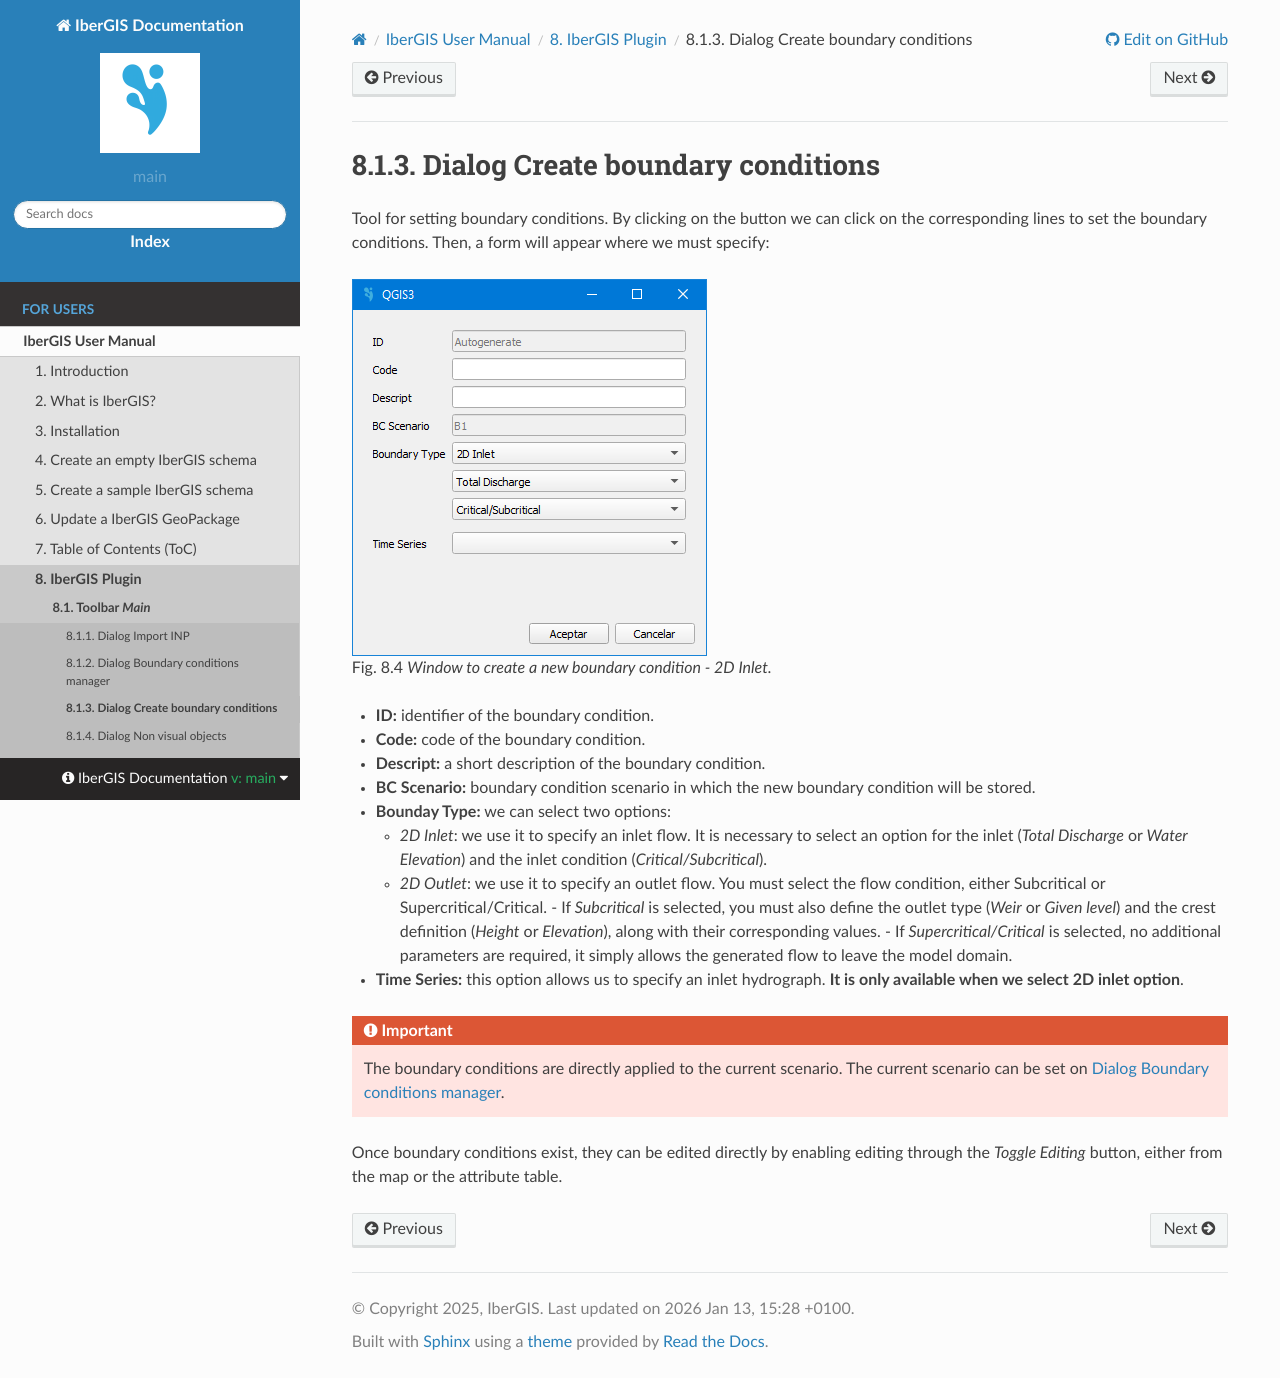

repository: ibergis/ibergis.github.io · page: main/en/docs/ibergis/for-users/user-manual/ibergis-plugin/dialogs/create-boundary-cond.html · generator: sphinx

.. _dialog-create-boundary-cond:

=================================
Dialog Create boundary conditions
=================================

.. only:: html

    .. contents::
       :local:

Tool for setting boundary conditions. By clicking on the button we can click on the corresponding lines to set the boundary conditions.
Then, a form will appear where we must specify:


.. figure:: img/create-boundary-cond.png

  Window to create a new boundary condition - 2D Inlet.

- **ID:** identifier of the boundary condition.
- **Code:** code of the boundary condition.
- **Descript:** a short description of the boundary condition.
- **BC Scenario:** boundary condition scenario in which the new boundary condition will be stored.
- **Bounday Type:** we can select two options:

  - *2D Inlet*: we use it to specify an inlet flow. It is necessary to select an option for the inlet (*Total Discharge* or *Water Elevation*) and the inlet condition (*Critical/Subcritical*).
  - *2D Outlet*: we use it to specify an outlet flow. You must select the flow condition, either Subcritical or Supercritical/Critical.
    - If *Subcritical* is selected, you must also define the outlet type (*Weir* or *Given level*) and the crest definition (*Height* or *Elevation*), along with their corresponding values.
    - If *Supercritical/Critical* is selected, no additional parameters are required, it simply allows the generated flow to leave the model domain.

- **Time Series:** this option allows us to specify an inlet hydrograph. **It is only available when we select 2D inlet option**.

.. important:: The boundary conditions are directly applied to the current scenario. The current scenario can be set on :ref:`dialog-boundary-cond-manager`.

Once boundary conditions exist, they can be edited directly by enabling editing through the *Toggle Editing* button, either from the map or the attribute table.
